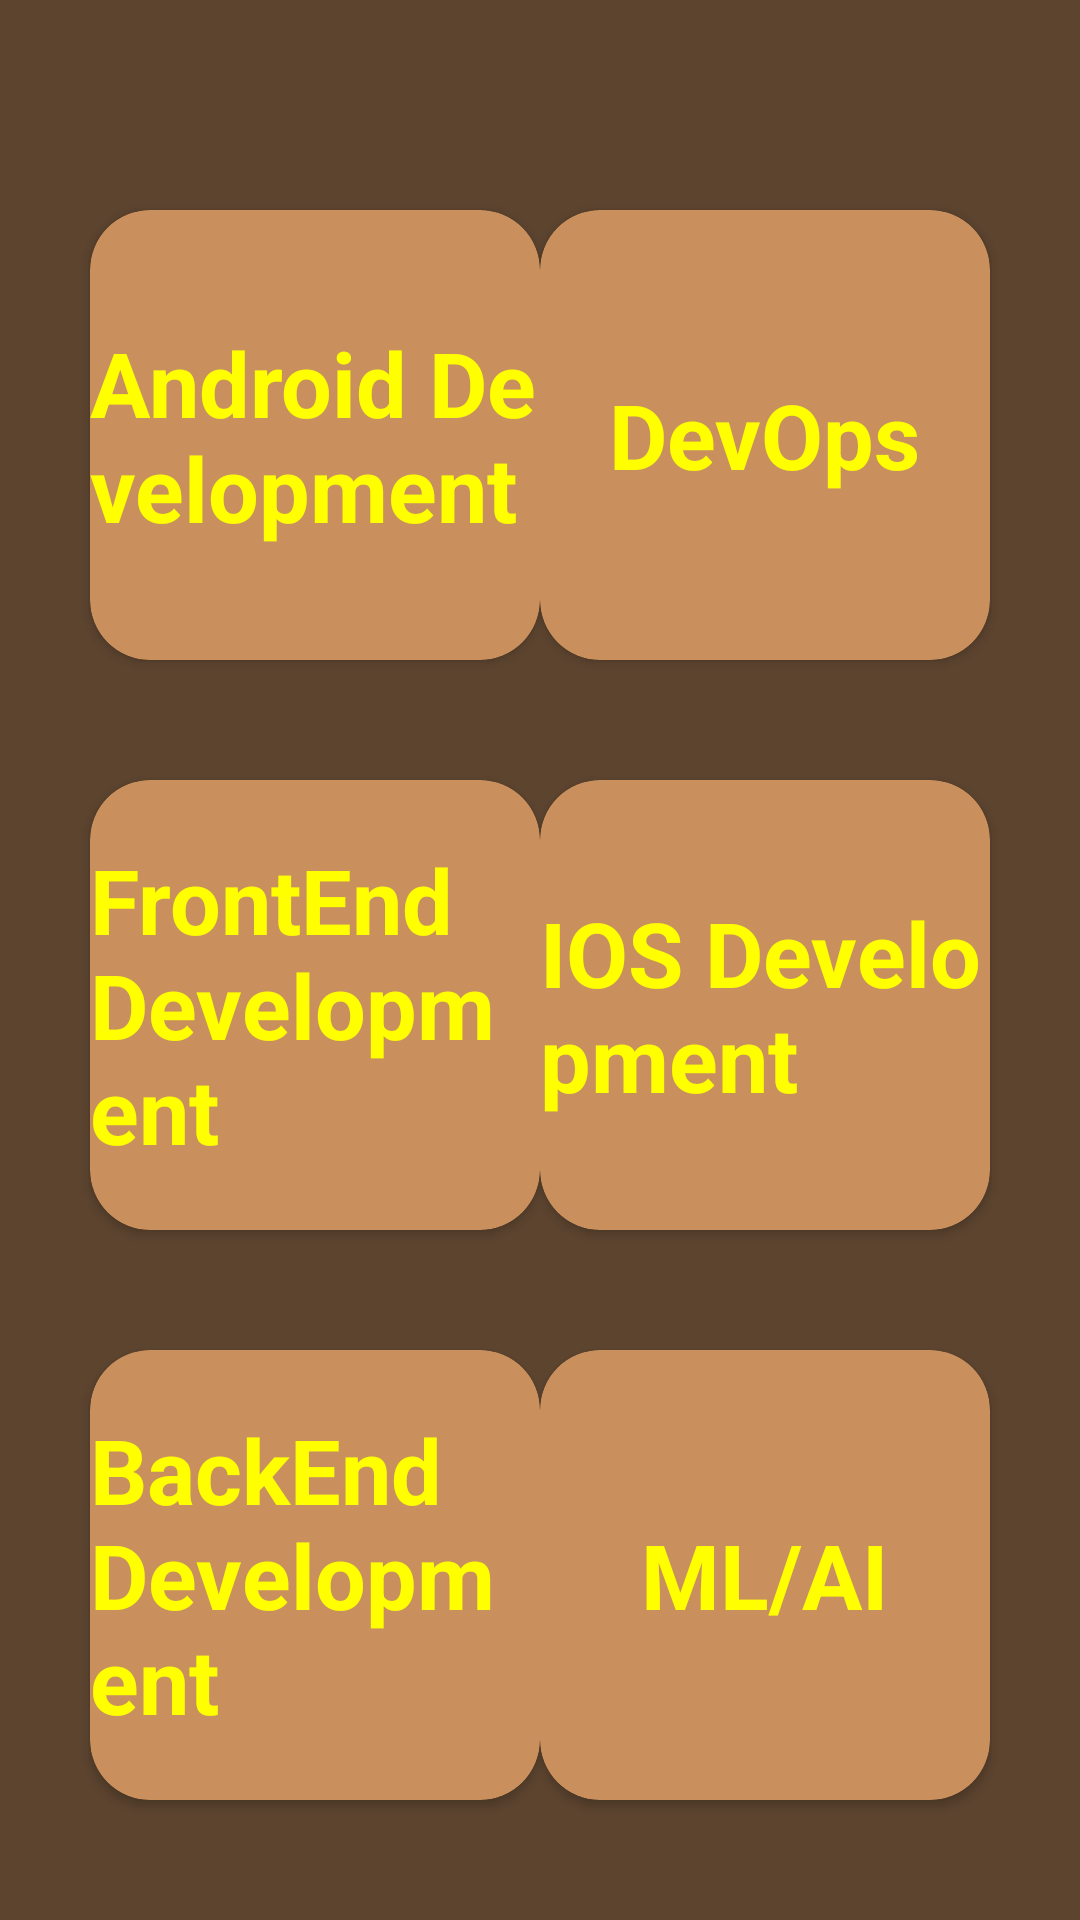

Layout XML and referenced resources for this Android screen:
<!-- AndroidManifest.xml: application theme Theme.MyFirstAppTech -->
<!-- res/layout/activity_main2.xml -->
<?xml version="1.0" encoding="utf-8"?>
<RelativeLayout xmlns:android="http://schemas.android.com/apk/res/android"
    xmlns:app="http://schemas.android.com/apk/res-auto"
    xmlns:tools="http://schemas.android.com/tools"
    android:layout_width="match_parent"
    android:layout_height="match_parent"
    android:orientation="vertical"
    android:background="@color/Brown"
    tools:context=".MainActivity2">

    <androidx.cardview.widget.CardView
        android:id="@+id/card1"
        android:layout_width="150dp"
        android:layout_height="150dp"
        android:layout_marginLeft="30dp"
        android:layout_marginTop="70dp"
        android:backgroundTint="@color/MattyBrown"
        app:cardCornerRadius="20dp" >

        <TextView
            android:textColor="@color/Yellow"
            android:textAlignment="center"
            android:textSize="30dp"
            android:textStyle="bold"
            android:layout_gravity="center"
            android:id="@+id/textView2"
            android:layout_width="wrap_content"
            android:layout_height="wrap_content"
            android:text="Android Development" />
    </androidx.cardview.widget.CardView>

    <androidx.cardview.widget.CardView
        app:cardCornerRadius="20dp"
        android:layout_marginTop="70dp"
        android:layout_marginRight="30dp"
        android:id="@+id/card2"
        android:layout_width="150dp"
        android:layout_height="150dp"
        android:layout_alignParentRight="true"
        android:backgroundTint="@color/MattyBrown" >

        <TextView
            android:textColor="@color/Yellow"
            android:id="@+id/textView3"
            android:textSize="30dp"
            android:textStyle="bold"
            android:layout_gravity="center"
            android:layout_width="wrap_content"
            android:layout_height="wrap_content"
            android:text="DevOps" />
    </androidx.cardview.widget.CardView>

    <androidx.cardview.widget.CardView
app:cardCornerRadius="20dp"
        android:layout_marginTop="40dp"
        android:layout_marginRight="30dp"
        android:id="@+id/card3"
        android:layout_width="150dp"
        android:layout_height="150dp"
        android:layout_below="@id/card2"
        android:layout_alignParentRight="true"
        android:backgroundTint="@color/MattyBrown" >

        <TextView
            android:textAlignment="center"
            android:textColor="@color/Yellow"
            android:id="@+id/textView5"
            android:textSize="30dp"
            android:textStyle="bold"
            android:layout_gravity="center"
            android:layout_width="wrap_content"
            android:layout_height="wrap_content"
            android:text="IOS Development" />
    </androidx.cardview.widget.CardView>

    <androidx.cardview.widget.CardView
        android:layout_marginTop="40dp"
        android:layout_marginLeft="30dp"
        app:cardCornerRadius="20dp"
        android:id="@+id/card4"
        android:layout_width="150dp"
        android:layout_height="150dp"
        android:layout_below="@id/card1"
        android:layout_alignParentLeft="false"
        android:layout_alignParentBottom="false"
        android:backgroundTint="@color/MattyBrown" >

        <TextView
            android:textColor="@color/Yellow"
            android:textSize="30dp"
            android:textAlignment="center"
            android:textStyle="bold"
            android:id="@+id/textView4"
            android:layout_gravity="center"
            android:layout_width="wrap_content"
            android:layout_height="wrap_content"
            android:text="FrontEnd Development" />
    </androidx.cardview.widget.CardView>

    <androidx.cardview.widget.CardView
        android:layout_marginTop="40dp"
        android:layout_marginLeft="30dp"
        app:cardCornerRadius="20dp"
        android:id="@+id/card5"
        android:layout_width="150dp"
        android:layout_height="150dp"
        android:layout_below="@id/card3"
        android:backgroundTint="@color/MattyBrown" >

        <TextView
            android:textColor="@color/Yellow"
            android:textSize="30dp"
            android:textStyle="bold"
            android:id="@+id/textView6"
            android:layout_gravity="center"
            android:layout_width="wrap_content"
            android:layout_height="wrap_content"
            android:text="BackEnd Development"
            android:textAlignment="center"/>
    </androidx.cardview.widget.CardView>

    <androidx.cardview.widget.CardView
        android:layout_marginTop="40dp"
        android:layout_marginRight="30dp"
        app:cardCornerRadius="20dp"
        android:id="@+id/card6"
        android:layout_width="150dp"
        android:layout_height="150dp"
        android:layout_below="@id/card3"
        android:layout_alignParentRight="true"
        android:backgroundTint="@color/MattyBrown" >

        <TextView
            android:textSize="30dp"
            android:textStyle="bold"
            android:id="@+id/textView7"
            android:layout_gravity="center"
            android:layout_width="wrap_content"
            android:layout_height="wrap_content"
            android:text="ML/AI"
            android:textColor="@color/Yellow"/>
    </androidx.cardview.widget.CardView>
</RelativeLayout>
<!-- resources referenced by this layout -->
<resources>
  <color name="Brown">#5c442f </color>
  <color name="MattyBrown">#c9905e</color>
  <color name="Yellow">#FFFF00</color>
  <style name="Theme.MyFirstAppTech" parent="Theme.MaterialComponents.DayNight.DarkActionBar">
          
          <item name="colorPrimary">@color/purple_500</item>
          <item name="colorPrimaryVariant">@color/purple_700</item>
          <item name="colorOnPrimary">@color/white</item>
          
          <item name="colorSecondary">@color/teal_200</item>
          <item name="colorSecondaryVariant">@color/teal_700</item>
          <item name="colorOnSecondary">@color/black</item>
          
          <item name="android:statusBarColor">?attr/colorPrimaryVariant</item>
          
      </style>
  <color name="purple_500">#FF6200EE</color>
  <color name="purple_700">#FF3700B3</color>
  <color name="white">#FFFFFFFF</color>
  <color name="teal_200">#FF03DAC5</color>
  <color name="teal_700">#FF018786</color>
  <color name="black">#FF000000</color>
</resources>
